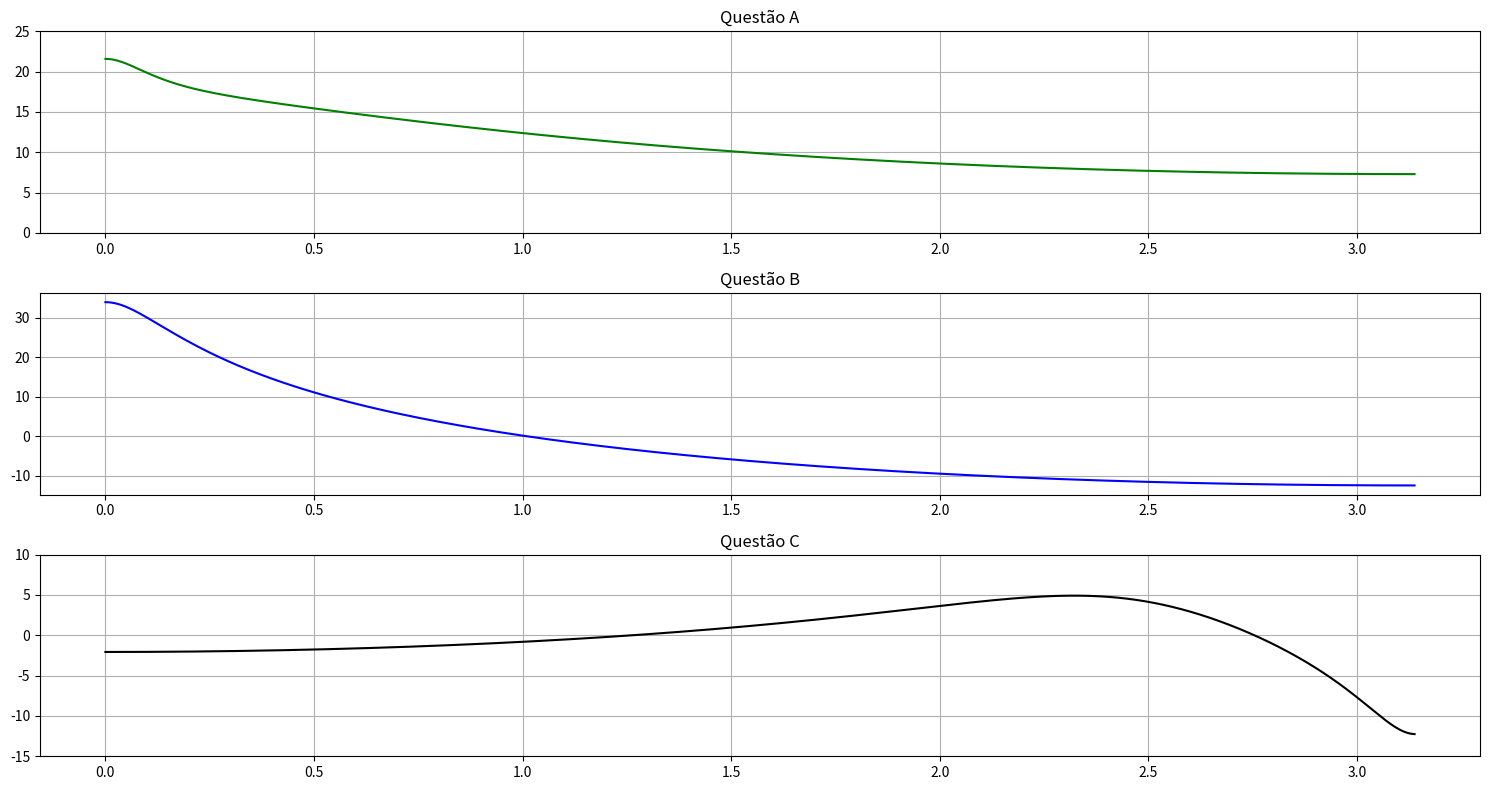

Here is the Python script that generated this plot:
# -*- coding: utf-8 -*-
"""
Created on Sat Oct 17 07:46:19 2020

[redacted]
"""

import numpy as np
import matplotlib.pyplot as plt
from numpy import pi, log10, exp

plt.figure("Figura 1",figsize=(15,8))

#Definindo omega
w = np.arange(0, pi, pi/1000)

#Questão A
"""
                z-1,2
H(z) =  3 ----------------
           (z-0,5)(z-0,9)

"""
num_m = 3 * (1*exp(-1j*w) - 1.2)
den_m = (exp(-1j*w) - 0.5) * (exp(-1j*w) - 0.9)
plt.subplot(311)
plt.title("Questão A")
plt.grid(1)
plt.plot(w, 20 * log10(abs(num_m/den_m)), color='green')
plt.xticks(np.arange(0, 3.1, 0.5))
plt.yticks(np.arange(0, 25.1, 5))


#Questão B
"""
                z
H(z) =  ----------------
         (z-0,9)(z-1,2)

"""
num_m = exp(-1j*w)
den_m = (exp(-1j*w) - 0.9) * (exp(-1j*w) - 1.2)
plt.subplot(312)
plt.title("Questão B")
plt.grid(1)
plt.plot(w, 20 * log10(abs(num_m/den_m)), color='blue')
plt.xticks(np.arange(0, 3.1, 0.5))
plt.yticks(np.arange(-10, 35.1, 10))


#Questão C
"""
                z
H(z) =  ----------------
         z^2 + z + 0,41

"""
num_m = (exp(-1j*w) + 0.9)
den_m = exp(-2j*w) + exp(-1j*w) + 0.41
plt.subplot(313)
plt.title("Questão C")
plt.grid(1)
plt.plot(w, 20 * log10(abs(num_m/den_m)), color='black')
plt.xticks(np.arange(0, 3.1, 0.5))
plt.yticks(np.arange(-15, 10.1, 5))


plt.tight_layout()
# Salvando os gráficos
plt.savefig("graficos.png", format="png")
plt.show()

